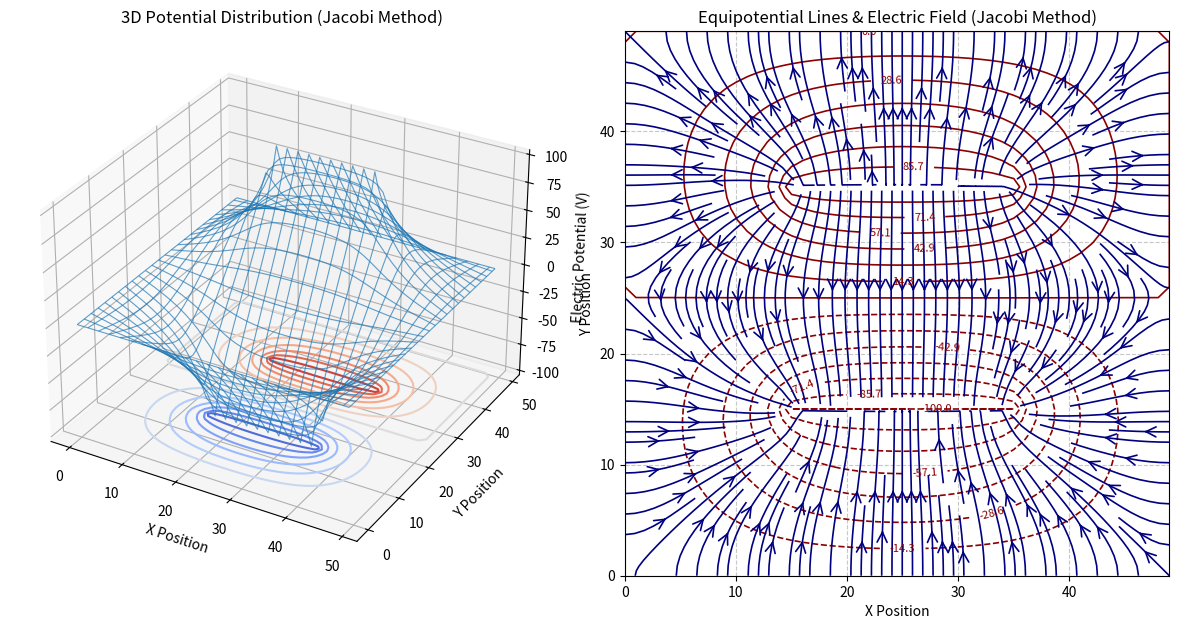
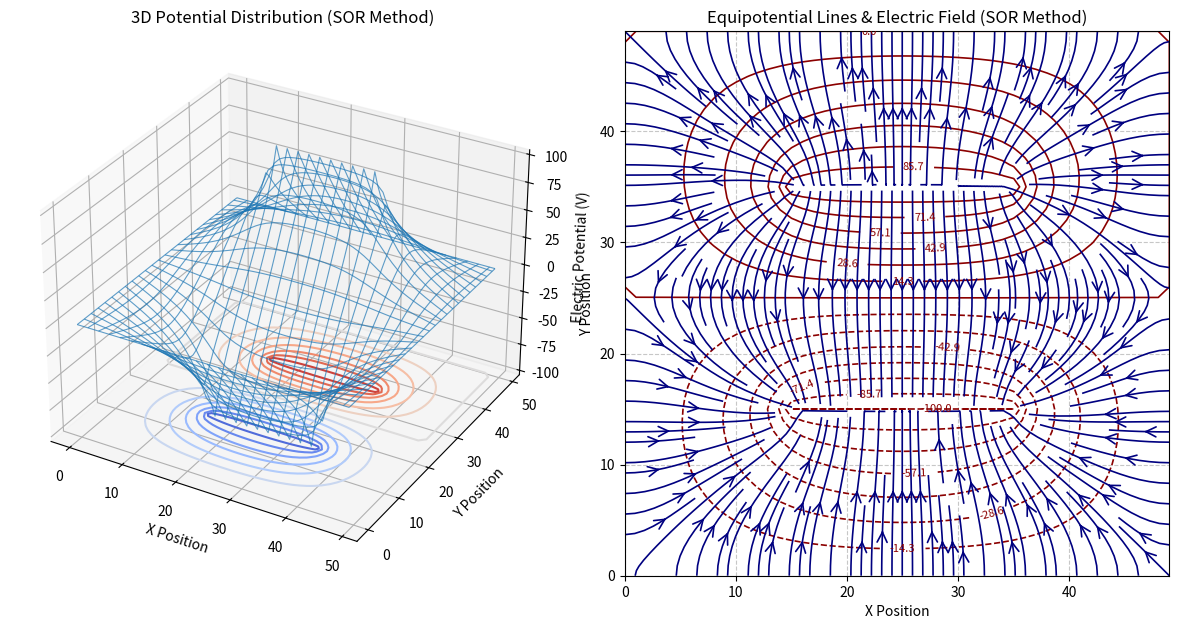
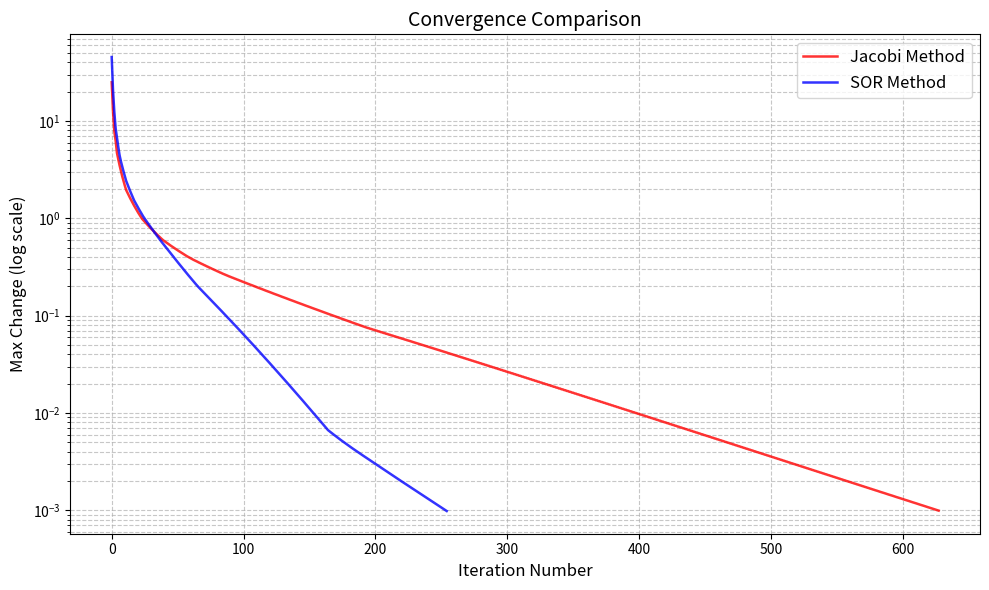

These figures' Python source, in order:
import numpy as np
import matplotlib.pyplot as plt
from mpl_toolkits.mplot3d import Axes3D
import time

def solve_laplace_jacobi(xgrid, ygrid, w, d, tol=1e-5):
    """
    Solve Laplace equation using Jacobi iteration method.
    
    Args:
        xgrid (int): Number of grid points in x direction
        ygrid (int): Number of grid points in y direction
        w (int): Width of parallel plates
        d (int): Distance between parallel plates
        tol (float): Convergence tolerance
    
    Returns:
        tuple: (potential_array, iterations, convergence_history)
    """
    # Initialize potential grid
    u = np.zeros((ygrid, xgrid))
    
    # Calculate plate positions
    xL = (xgrid - w) // 2
    xR = (xgrid + w) // 2
    yB = (ygrid - d) // 2
    yT = (ygrid + d) // 2
    
    # Set boundary conditions for plates
    u[yT, xL:xR+1] = 100.0  # Top plate: +100V
    u[yB, xL:xR+1] = -100.0  # Bottom plate: -100V
    
    iterations = 0
    max_iter = 10000
    convergence_history = []
    
    # Pre-calculate indices for faster iteration
    inner_i = slice(1, ygrid-1)
    inner_j = slice(1, xgrid-1)
    
    while iterations < max_iter:
        u_old = u.copy()
        
        # Jacobi iteration (optimized using slicing)
        u[inner_i, inner_j] = 0.25 * (
            u[2:, inner_j] + 
            u[:-2, inner_j] + 
            u[inner_i, 2:] + 
            u[inner_i, :-2]
        )

        # Maintain boundary conditions
        u[yT, xL:xR+1] = 100.0
        u[yB, xL:xR+1] = -100.0
        
        # Calculate convergence metric
        max_change = np.max(np.abs(u - u_old))
        convergence_history.append(max_change)

        # Check convergence
        iterations += 1
        if max_change < tol:
            break
    
    return u, iterations, convergence_history

def solve_laplace_sor(xgrid, ygrid, w, d, omega=1.25, Niter=1000, tol=1e-5):
    """
    Solve Laplace equation using Gauss-Seidel SOR iteration method.
    
    Args:
        xgrid (int): Number of grid points in x direction
        ygrid (int): Number of grid points in y direction
        w (int): Width of parallel plates
        d (int): Distance between parallel plates
        omega (float): Relaxation factor
        Niter (int): Maximum number of iterations
    
    Returns:
        tuple: (potential_array, iterations, convergence_history)
    """
    # Initialize potential grid
    u = np.zeros((ygrid, xgrid))
    
    # Calculate plate positions
    xL = (xgrid - w) // 2
    xR = (xgrid + w) // 2
    yB = (ygrid - d) // 2
    yT = (ygrid + d) // 2
    
    # Set boundary conditions for plates
    u[yT, xL:xR+1] = 100.0  # Top plate: +100V
    u[yB, xL:xR+1] = -100.0  # Bottom plate: -100V
    
    convergence_history = []
    max_change = 0.0
    
    for iteration in range(Niter):
        max_change = 0.0  # Reset max_change for each iteration
        
        # SOR iteration with optimized boundary checks
        for i in range(1, ygrid-1):
            # Precompute plate row checks
            is_top_plate = (i == yT)
            is_bottom_plate = (i == yB)
            
            for j in range(1, xgrid-1):
                # Skip plate regions with optimized condition
                if (is_top_plate and xL <= j <= xR) or (is_bottom_plate and xL <= j <= xR):
                    continue
                
                # Calculate residual
                residual = 0.25 * (u[i+1, j] + u[i-1, j] + u[i, j+1] + u[i, j-1])
                
                # Apply SOR formula and track max change
                new_val = (1 - omega) * u[i, j] + omega * residual
                delta = abs(new_val - u[i, j])
                if delta > max_change:
                    max_change = delta
                u[i, j] = new_val
        
        # Maintain boundary conditions
        u[yT, xL:xR+1] = 100.0
        u[yB, xL:xR+1] = -100.0
        
        convergence_history.append(max_change)
        
        # Check convergence
        if max_change < tol:
            break
    
    return u, iteration + 1, convergence_history

def plot_results(x, y, u, method_name):
    """
    Plot 3D potential distribution and equipotential contours.
    
    Args:
        x (array): X coordinates
        y (array): Y coordinates
        u (array): Potential distribution
        method_name (str): Name of the method used
    """
    fig = plt.figure(figsize=(12, 6))
    X, Y = np.meshgrid(x, y)
    
    # 3D wireframe plot with enhanced visualization
    ax1 = fig.add_subplot(121, projection='3d')
    ax1.plot_wireframe(X, Y, u, rstride=2, cstride=2, alpha=0.7, linewidth=0.8)
    ax1.contour(X, Y, u, zdir='z', offset=u.min(), levels=15, cmap='coolwarm')
    ax1.set_xlabel('X Position')
    ax1.set_ylabel('Y Position')
    ax1.set_zlabel('Electric Potential (V)')
    ax1.set_title(f'3D Potential Distribution ({method_name})')
    
    # Equipotential contour plot and Electric field streamlines
    ax2 = fig.add_subplot(122)
    levels = np.linspace(u.min(), u.max(), 15)
    contour = ax2.contour(X, Y, u, levels=levels, colors='darkred', linewidths=1.2)
    ax2.clabel(contour, inline=True, fontsize=8, fmt='%1.1f')
    
    # Calculate electric field components (negative gradient of potential)
    Ey, Ex = np.gradient(-u)
    ax2.streamplot(X, Y, Ex, Ey, density=1.8, color='navy', linewidth=1.2, 
                   arrowsize=1.8, arrowstyle='->')
    
    ax2.set_xlabel('X Position')
    ax2.set_ylabel('Y Position')
    ax2.set_title(f'Equipotential Lines & Electric Field ({method_name})')
    ax2.grid(True, linestyle='--', alpha=0.7)
    ax2.set_aspect('equal')
    
    plt.tight_layout()
    plt.show()

def main():
    """Main function to run the simulation and analysis."""
    # Simulation parameters
    xgrid, ygrid = 50, 50
    w, d = 20, 20  # plate width and separation
    tol = 1e-3
    
    # Create coordinate arrays
    x = np.arange(xgrid)
    y = np.arange(ygrid)
    
    print("Solving Laplace Equation for Parallel Plate Capacitor")
    print("=" * 60)
    print(f"Grid size: {xgrid} x {ygrid} | Plate width: {w} | Separation: {d}")
    print(f"Convergence tolerance: {tol}")
    print("-" * 60)
    
    # Solve using Jacobi method
    print("\n[1] Jacobi Iteration Method:")
    start_time = time.perf_counter()
    u_jacobi, iter_jacobi, conv_jacobi = solve_laplace_jacobi(xgrid, ygrid, w, d, tol)
    time_jacobi = time.perf_counter() - start_time
    print(f"  → Converged in {iter_jacobi} iterations ({time_jacobi:.4f} seconds)")
    
    # Solve using SOR method
    print("\n[2] SOR Iteration Method:")
    start_time = time.perf_counter()
    u_sor, iter_sor, conv_sor = solve_laplace_sor(xgrid, ygrid, w, d, tol=tol)
    time_sor = time.perf_counter() - start_time
    print(f"  → Converged in {iter_sor} iterations ({time_sor:.4f} seconds)")
    
    # Performance comparison
    print("\n[3] Performance Comparison:")
    print("  " + "-" * 40)
    print(f"  Method    | Iterations | Time (s)   | Speedup")
    print("  " + "-" * 40)
    print(f"  Jacobi    | {iter_jacobi:9d} | {time_jacobi:9.4f} | 1.00x")
    print(f"  SOR       | {iter_sor:9d} | {time_sor:9.4f} | {time_jacobi/time_sor:.2f}x")
    print("  " + "-" * 40)
    print(f"  Iteration speedup: {iter_jacobi/iter_sor:.1f}x")
    
    # Plot results
    plot_results(x, y, u_jacobi, "Jacobi Method")
    plot_results(x, y, u_sor, "SOR Method")
    
    # Plot convergence comparison with enhanced styling
    plt.figure(figsize=(10, 6))
    plt.semilogy(conv_jacobi, 'r-', linewidth=1.8, alpha=0.8, label='Jacobi Method')
    plt.semilogy(conv_sor, 'b-', linewidth=1.8, alpha=0.8, label='SOR Method')
    plt.xlabel('Iteration Number', fontsize=12)
    plt.ylabel('Max Change (log scale)', fontsize=12)
    plt.title('Convergence Comparison', fontsize=14)
    plt.grid(True, which='both', linestyle='--', alpha=0.7)
    plt.legend(fontsize=12)
    plt.tight_layout()
    plt.show()

if __name__ == "__main__":
    main()
